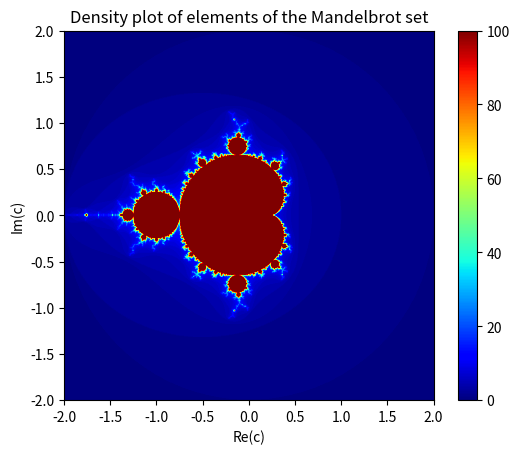

This chart was generated by the following Python code:
import numpy as np
import matplotlib.pyplot as plt
from pylab import imshow,show
from matplotlib import colors

def main():
    
    Ndim=1000
    x = np.linspace(-2,2,Ndim)
    y = np.linspace(-2,2,Ndim)
    cx,cy = np.meshgrid(x,y)

    zx = np.float64(np.zeros((Ndim,Ndim)))
    zy = np.float64(np.zeros((Ndim,Ndim)))

    mask = np.zeros((Ndim,Ndim),dtype=int)
    mag_z = np.zeros((Ndim,Ndim))


    for i in range (0,100):
        nzx = np.float64(zx**2 - zy**2 +cx)
        nzy = np.float64(2*zx*zy+cy)
      
        mag_z[mask==i] = (nzx[mask==i]**2 + nzy[mask==i]**2)**(1/2)
        mask[mag_z<=2]+= 1 
        zx[mask>i] = nzx[mask>i]
        zy[mask>i] = nzy[mask>i]

    extent = np.min(x), np.max(x), np.min(y), np.max(y)
    dplot = imshow(mask,origin="lower", cmap='jet',extent=extent)

    plt.title('Density plot of elements of the Mandelbrot set')
    plt.xlabel('Re(c)')
    plt.ylabel('Im(c)')
    plt.colorbar()

    plt.savefig('mandel_iterated.pdf',dpi=2000)

if __name__ == "__main__":
    main()
